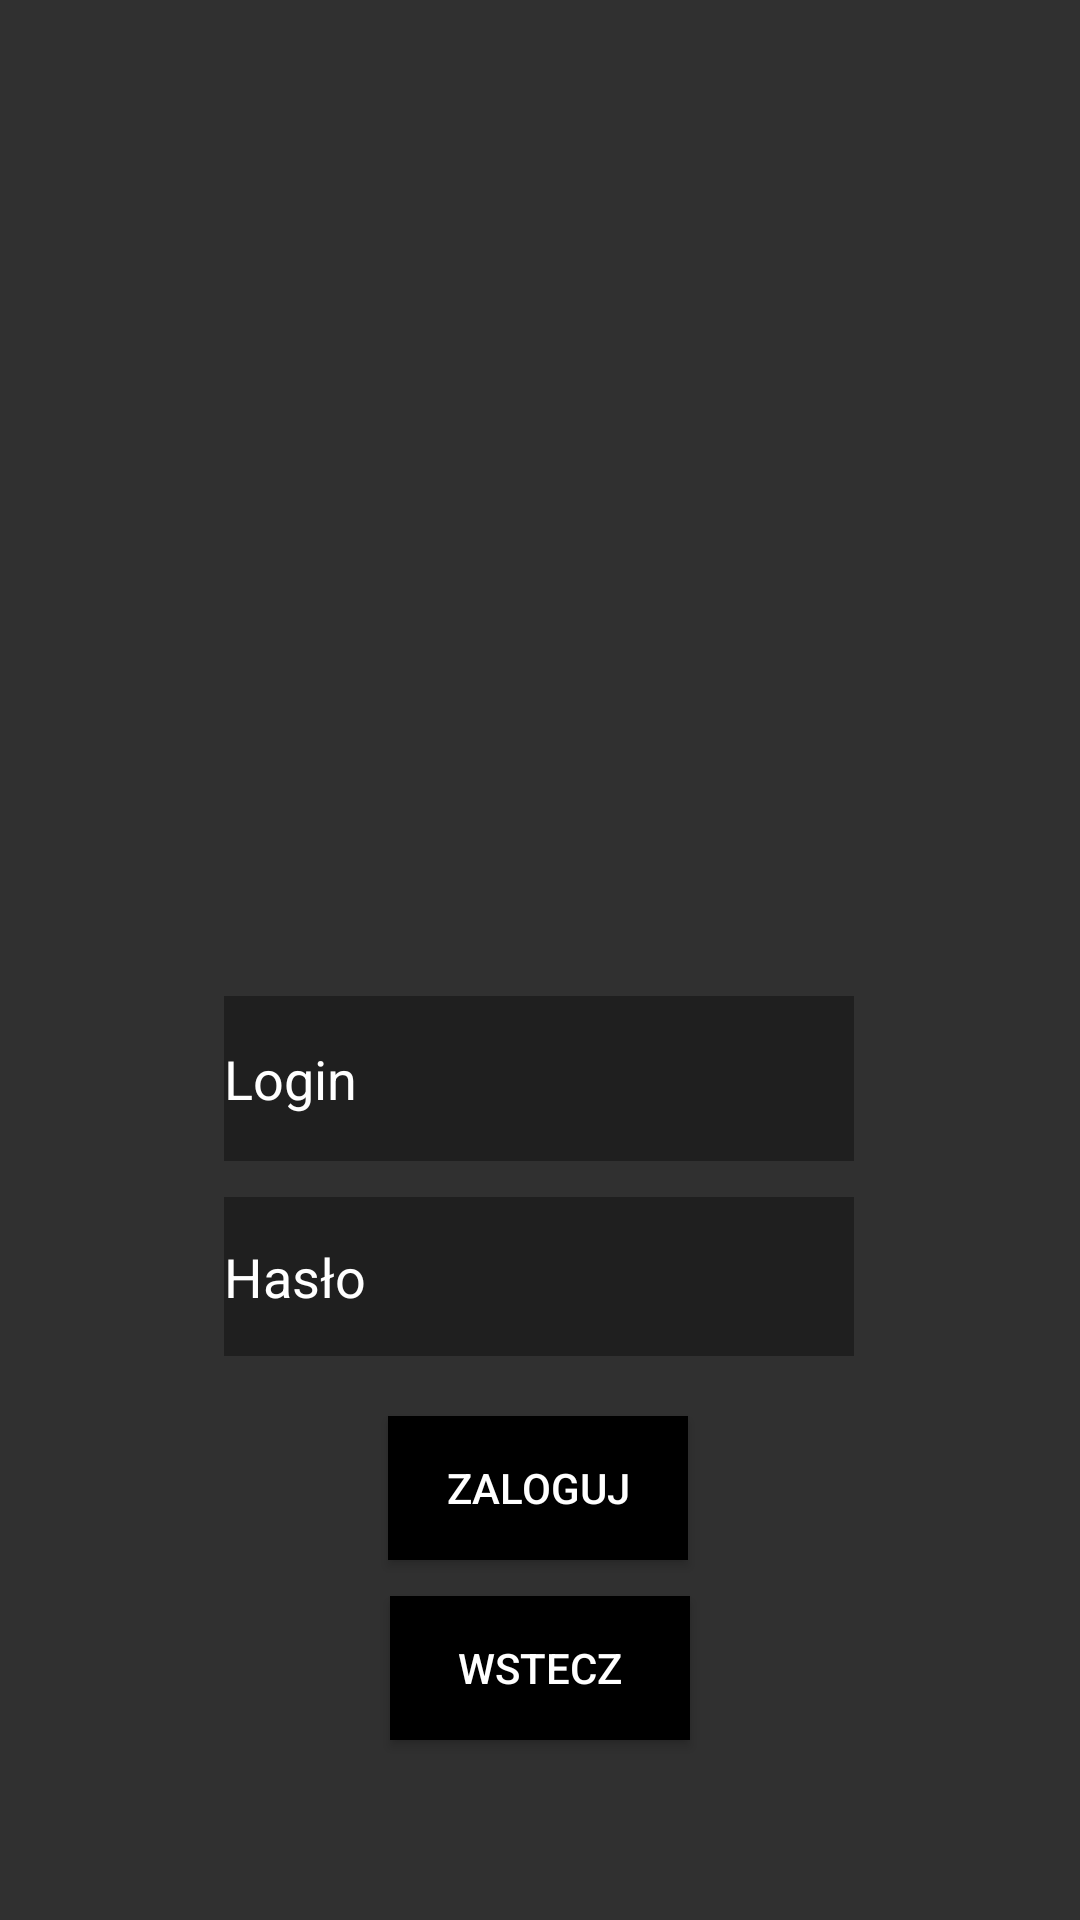

The Android layout XML behind this screen, and the referenced resources:
<!-- AndroidManifest.xml: application theme Theme.AppCompat.NoActionBar -->
<!-- res/layout/activity_login.xml -->
<?xml version="1.0" encoding="utf-8"?>
<android.support.constraint.ConstraintLayout xmlns:android="http://schemas.android.com/apk/res/android"
    xmlns:app="http://schemas.android.com/apk/res-auto"
    xmlns:tools="http://schemas.android.com/tools"
    android:layout_width="match_parent"
    android:layout_height="match_parent"
    android:background="@drawable/background"
    tools:context=".Login">

    <EditText
        android:id="@+id/login"
        android:layout_width="210dp"
        android:layout_height="55dp"
        android:layout_marginBottom="12dp"
        android:background="#99141414"
        android:ems="10"
        android:hint="@string/loginEditTextHintLogin"
        android:inputType="textPersonName"
        android:minHeight="48dp"
        android:singleLine="false"
        android:textColor="@color/white"
        android:textColorHint="@color/white"
        app:layout_constraintBottom_toTopOf="@+id/password"
        app:layout_constraintEnd_toEndOf="parent"
        app:layout_constraintHorizontal_bias="0.497"
        app:layout_constraintStart_toStartOf="parent" />

    <EditText
        android:id="@+id/password"
        android:layout_width="210dp"
        android:layout_height="53dp"
        android:layout_marginBottom="188dp"
        android:background="#99141414"
        android:ems="10"
        android:hint="@string/loginEditTextHintPassword"
        android:inputType="textPassword"
        android:minHeight="48dp"
        android:textColor="@color/white"
        android:textColorHint="@color/white"
        app:layout_constraintBottom_toBottomOf="parent"
        app:layout_constraintEnd_toEndOf="parent"
        app:layout_constraintHorizontal_bias="0.497"
        app:layout_constraintStart_toStartOf="parent" />

    <Button
        android:id="@+id/backButton"
        android:layout_width="100dp"
        android:layout_height="wrap_content"
        android:layout_marginBottom="60dp"
        android:background="@color/black"
        android:text="@string/loginButtonBack"
        android:textColor="@color/white"
        app:layout_constraintBottom_toBottomOf="parent"
        app:layout_constraintEnd_toEndOf="parent"
        app:layout_constraintStart_toStartOf="parent" />

    <Button
        android:id="@+id/loginButton"
        android:layout_width="100dp"
        android:layout_height="wrap_content"
        android:layout_marginBottom="12dp"
        android:background="@color/black"
        android:text="@string/loginButtonLogin"
        android:textColor="@color/white"
        app:layout_constraintBottom_toTopOf="@+id/backButton"
        app:layout_constraintEnd_toEndOf="parent"
        app:layout_constraintHorizontal_bias="0.498"
        app:layout_constraintStart_toStartOf="parent" />

</android.support.constraint.ConstraintLayout>
<!-- resources referenced by this layout -->
<resources>
  <string name="loginButtonBack">Wstecz</string>
  <string name="loginButtonLogin">Zaloguj</string>
  <string name="loginEditTextHintLogin">Login</string>
  <string name="loginEditTextHintPassword">Hasło</string>
  <!-- not gathered from this repository: default colours our renderer supplied (Android Studio template values) -->
  <color name="black">#FF000000</color>
  <color name="white">#FFFFFFFF</color>
</resources>
